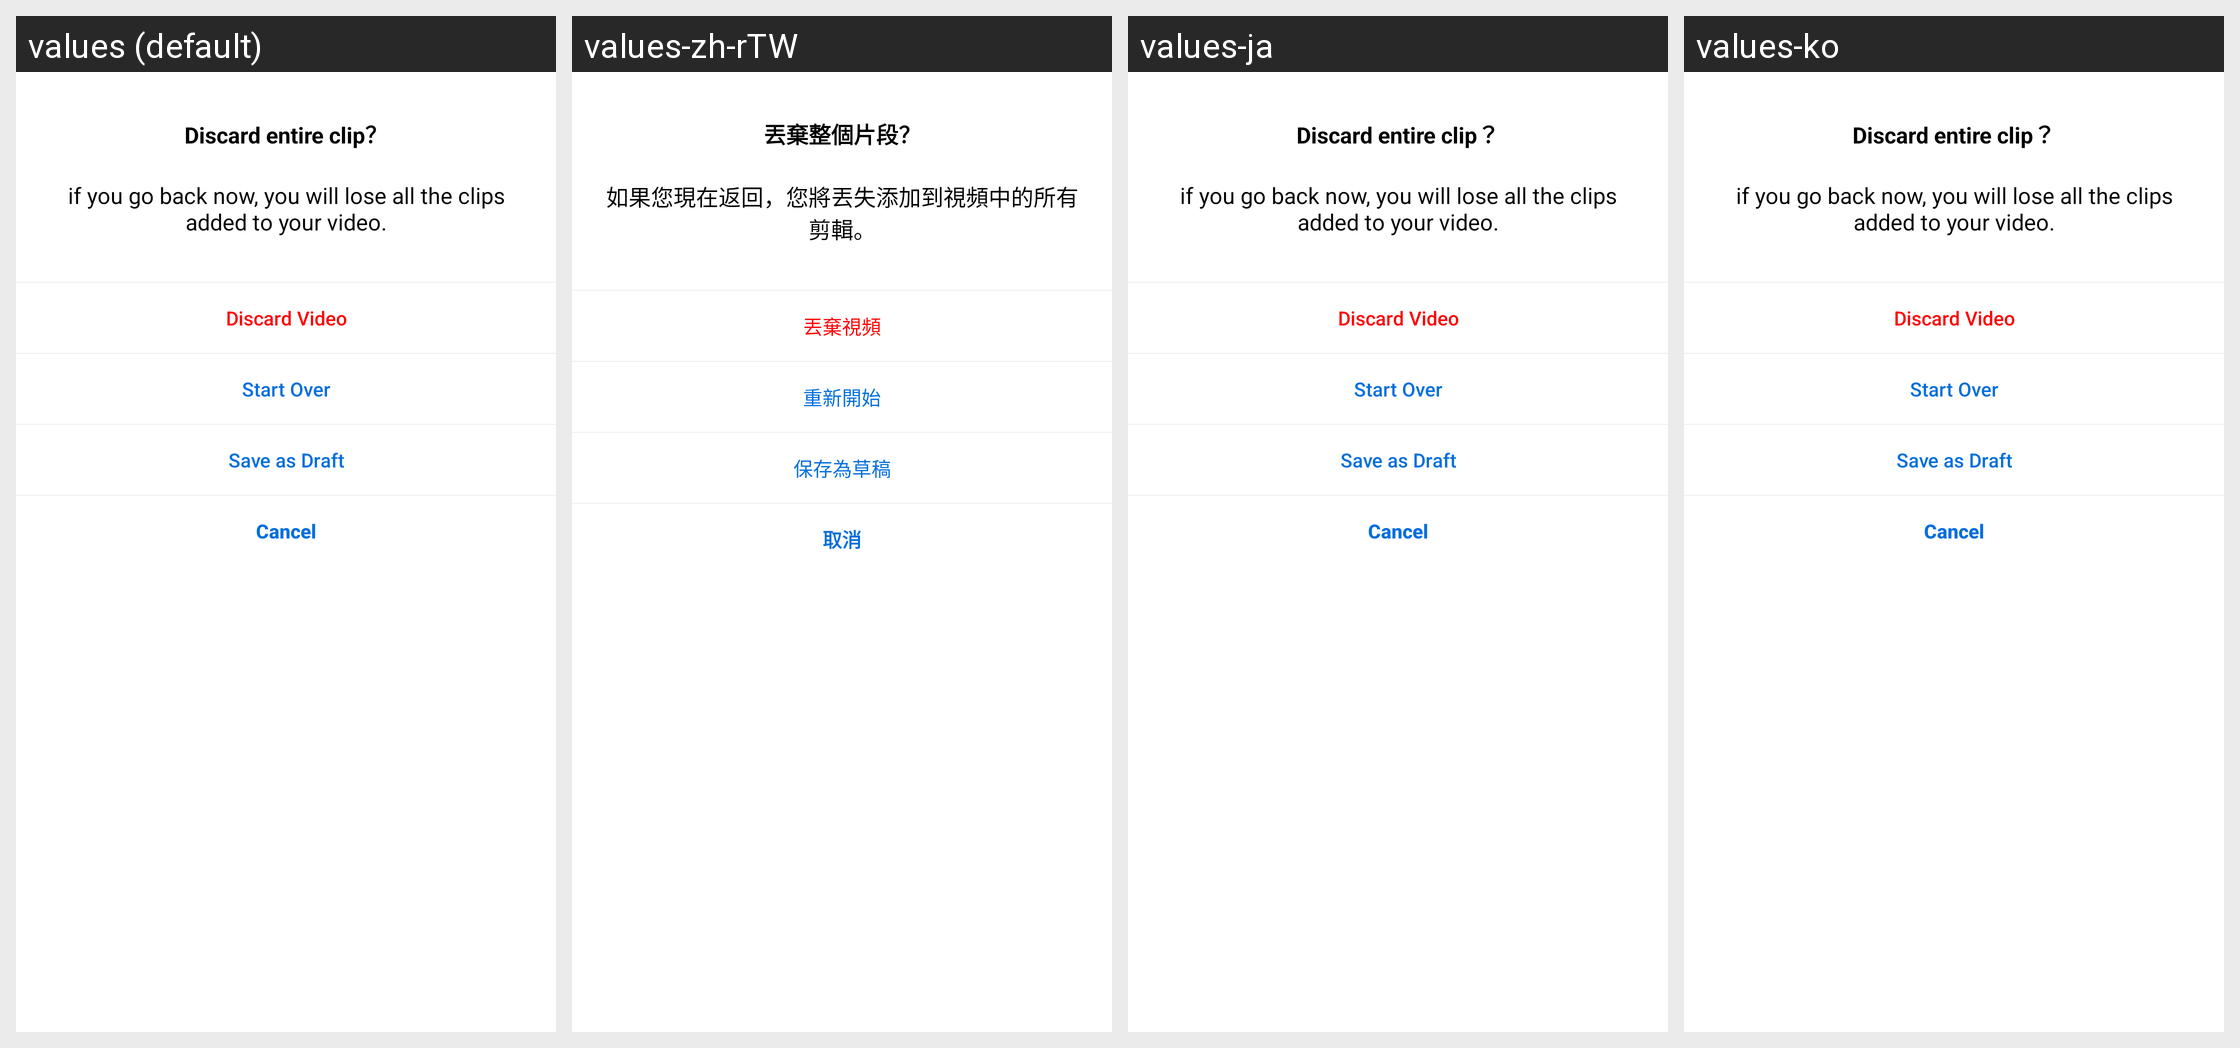

The same Android screen rendered under several of its app's locales, left to right. List the strings drawn on it with the default value and each locale's translation.
Android screen res/layout/dialog_record_close.xml rendered under 4 locales, left to right: values (default), values-zh-rTW, values-ja, values-ko. Device: Nexus 5 (rendered at 1080×1920; each locale shown at half size, 540×960, under a caption strip naming it); theme Theme.MaterialComponents.DayNight.NoActionBar.
Other locales in the repository, not shown: values-en, values-pt-rBR, values-zh-rCN, values-zh-rHK.
Strings drawn on this screen, with the default value and each locale's value (text and hints the layout hard-codes, and strings that could not be matched under every locale, appear in the picture but are not listed):

dialog_title_discard_entire_clip
  values: Discard entire clip？
  values-zh-rTW: 丟棄整個片段？
  values-ja: Discard entire clip？  [not translated; the default value is used]
  values-ko: Discard entire clip？  [not translated; the default value is used]

dialog_describe_discard_entire_clip
  values: if you go back now, you will lose all the clips added to your video.
  values-zh-rTW: 如果您現在返回，您將丟失添加到視頻中的所有剪輯。
  values-ja: if you go back now, you will lose all the clips added to your video.  [not translated; the default value is used]
  values-ko: if you go back now, you will lose all the clips added to your video.  [not translated; the default value is used]

dialog_button_discord_video
  values: Discard Video
  values-zh-rTW: 丟棄視頻
  values-ja: Discard Video  [not translated; the default value is used]
  values-ko: Discard Video  [not translated; the default value is used]

dialog_button_start_over
  values: Start Over
  values-zh-rTW: 重新開始
  values-ja: Start Over  [not translated; the default value is used]
  values-ko: Start Over  [not translated; the default value is used]

dialog_button_save_as_draft
  values: Save as Draft
  values-zh-rTW: 保存為草稿
  values-ja: Save as Draft  [not translated; the default value is used]
  values-ko: Save as Draft  [not translated; the default value is used]

dialog_button_cancel
  values: Cancel
  values-zh-rTW: 取消
  values-ja: Cancel  [not translated; the default value is used]
  values-ko: Cancel  [not translated; the default value is used]
